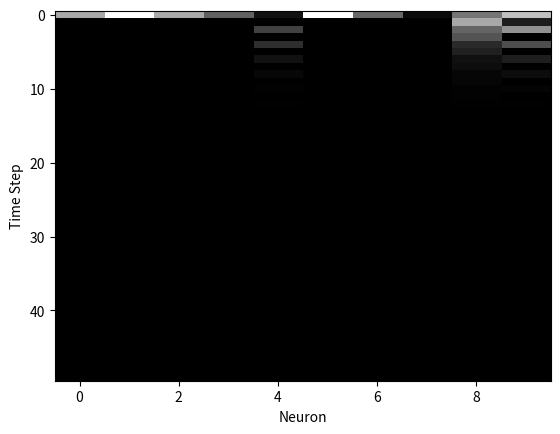

The matplotlib source for this figure:
import numpy
import random
import matplotlib as plt
import math

numNeurons = 10

def MatrixCreate(rows, cols):
    matrix = numpy.zeros(shape=(rows, cols))
    return matrix
    
def computePosition(numNeurons):
    neuronPositions=MatrixCreate(2, numNeurons)
    angle = 0.0 
    angleUpdate = 2 * math.pi / numNeurons 
    for i in range(numNeurons):
        neuronPositions[0,i] = math.sin(angle)
        neuronPositions[1,i] = math.cos(angle)
        angle = angle + angleUpdate
    
    return neuronPositions
    
def plotSynapses(neuronPositions, synapses):
    #print(len(neuronPositions[0]))
    for i in range(len(neuronPositions[0])):
        for j in range(len(neuronPositions[0])):
            w = int(10*abs(synapses[i][j]))+1
            if (synapses [i][j] < 0):
                plt.pyplot.plot([neuronPositions[0,i],neuronPositions[0,j]],[neuronPositions[1,i],neuronPositions[1,j]], color=[0.8,0.8,0.8], linewidth= w)
            else:
                plt.pyplot.plot([neuronPositions[0,i],neuronPositions[0,j]],[neuronPositions[1,i],neuronPositions[1,j]], color=[0,0,0], linewidth= w)
            
def Update (neuronValues, synapses, i):
    temp = 0
    sum = 0 
    for j in range(numNeurons):
        for k in range(numNeurons):
            temp = neuronValues[i-1][k] * synapses[j][k]
            sum = sum + temp
        if (sum < 0):
            sum = 0
        if (sum > 1):
            sum = 1
        neuronValues[i][j] = sum        
    return neuronValues


        
neuronValues = MatrixCreate(50,numNeurons)
for y in range(len(neuronValues[0])):
    neuronValues[0][y] = random.random()
       
np = computePosition(numNeurons)
print(np) 

#plt.pyplot.plot(np[0], np[1], 'ko', markerfacecolor=[1,1,1], markersize=18)
#plt.pyplot.axis([-1, 1, -1, 1])
#plt.pyplot.show()

synapses = MatrixCreate(numNeurons,numNeurons)
synapses = [[random.uniform(-1, 1) for y in range(len(synapses[x]))] for x in range(len(synapses))]
print(synapses)

for i in range(1, 50):
    neuronValues = Update (neuronValues, synapses, i)
print (neuronValues)

plt.pyplot.xlabel('Neuron')
plt.pyplot.ylabel('Time Step')
plt.pyplot.imshow(neuronValues, cmap=plt.cm.gray, aspect='auto', interpolation='nearest')
plt.pyplot.show()

#plotSynapses(np, synapses)
